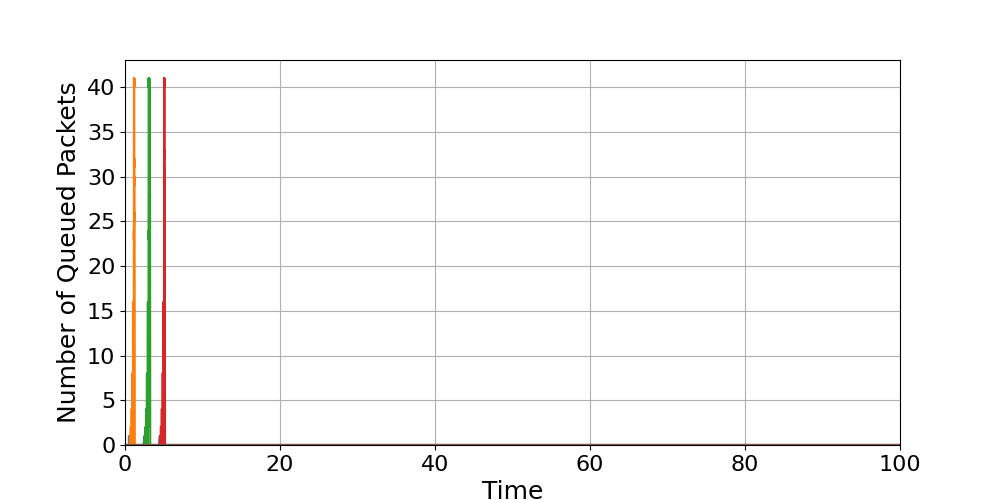

The data file committed next to this chart (first rows):
time, Queue_1_load, Queue_2_load, Queue_3_load, Queue_4_load, Queue_5_load, Queue_6_load
0.0, 0.0, 0.0, 0.0, 0.0, 0.0, 0.0
0.1, 0.0, 0.0, 0.0, 0.0, 0.0, 0.0
0.2, 0.0, 0.0, 0.0, 0.0, 0.0, 0.0
0.3, 0.0, 0.0, 0.0, 0.0, 0.0, 0.0
0.4, 0.0, 0.0, 0.0, 0.0, 0.0, 0.0
0.5, 0.0, 0.0, 0.0, 0.0, 0.0, 0.0
0.5, 1.0, 0.0, 0.0, 0.0, 0.0, 0.0
0.6, 1.0, 0.0, 0.0, 0.0, 0.0, 0.0
0.6, 0.0, 0.0, 0.0, 0.0, 0.0, 0.0
0.6001, 0.0, , , , , 
0.6103, , 1.0, , , , 
0.7, , 1.0, 0.0, 0.0, 0.0, 0.0
0.7, , 0.0, 0.0, 0.0, 0.0, 0.0
0.7001, 0.0, , , , , 
0.7008, , 0.0, , , , 
0.7111, , 1.0, , , , 
0.7112, , 2.0, , , , 
0.8, , , 0.0, 0.0, 0.0, 0.0
0.8001, 0.0, , , , , 
0.8008, , 2.0, , , , 
0.8008, , 1.0, , , , 
0.8017, , 1.0, , , , 
0.8017, , 0.0, , , , 
0.8025, , 0.0, , , , 
0.812, , 1.0, , , , 
0.812, , 2.0, , , , 
0.8128, , 3.0, , , , 
0.8129, , 4.0, , , , 
0.9, , , 0.0, 0.0, 0.0, 0.0
0.9001, 0.0, , , , , 
0.9025, , 4.0, , , , 
0.9025, , 3.0, , , , 
0.9034, , 3.0, , , , 
0.9034, , 2.0, , , , 
0.9042, , 2.0, , , , 
0.9042, , 1.0, , , , 
0.9051, , 1.0, , , , 
0.9051, , 0.0, , , , 
0.906, , 0.0, , , , 
0.9137, , 1.0, , , , 
0.9137, , 2.0, , , , 
0.9145, , 3.0, , , , 
0.9146, , 4.0, , , , 
0.9154, , 5.0, , , , 
0.9154, , 6.0, , , , 
0.9162, , 7.0, , , , 
0.9163, , 8.0, , , , 
1, , , 0.0, 0.0, 0.0, 0.0
1, 0.0, , , , , 
1.006, , 8.0, , , , 
1.006, , 7.0, , , , 
1.007, , 7.0, , , , 
1.007, , 6.0, , , , 
1.008, , 6.0, , , , 
1.008, , 5.0, , , , 
1.009, , 5.0, , , , 
1.009, , 4.0, , , , 
1.009, , 4.0, , , , 
1.009, , 3.0, , , , 
1.01, , 3.0, , , , 
... 6,950 more rows
